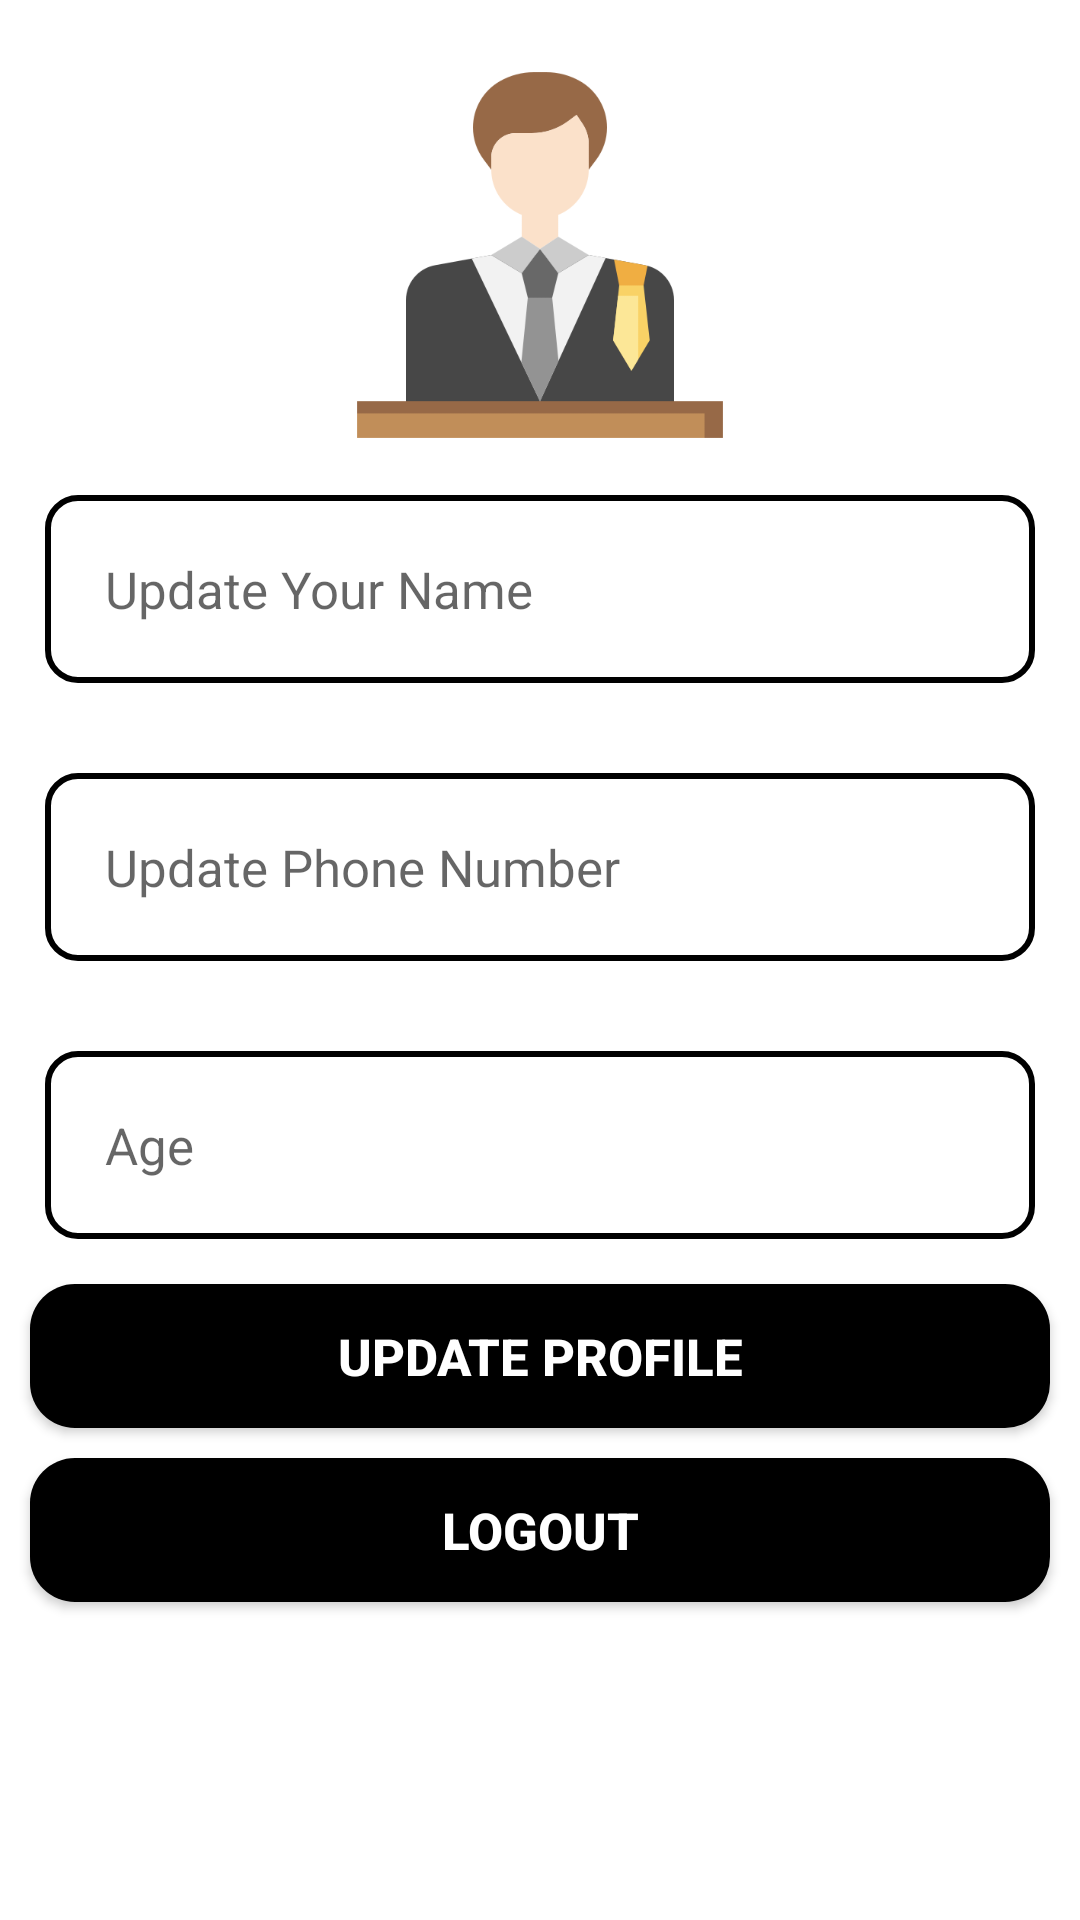

The Android layout XML behind this screen, and the referenced resources:
<!-- AndroidManifest.xml: application theme Theme.LawWithLaywerAPP -->
<!-- res/layout/fragment_client_profile.xml -->
<?xml version="1.0" encoding="utf-8"?>
<RelativeLayout xmlns:android="http://schemas.android.com/apk/res/android"
    xmlns:tools="http://schemas.android.com/tools"
    android:layout_width="match_parent"
    android:layout_height="match_parent"
    xmlns:app="http://schemas.android.com/apk/res-auto"
    tools:context=".Client.ClientProfileFragment">


    <ImageView
        android:id="@+id/profile_image"
        android:layout_width="130dp"
        android:layout_height="130dp"
        android:layout_centerHorizontal="true"
        android:layout_marginTop="20dp"
        android:src="@drawable/client" />


    <TextView
        android:id="@+id/change_name"
        android:layout_width="match_parent"
        android:layout_height="wrap_content"
        android:hint="Update Your Name"
        android:layout_margin="15dp"
        android:layout_below="@+id/profile_image"
        android:padding="20dp"
        android:textSize="17sp"
        android:background="@drawable/input_design"/>

    <TextView
        android:id="@+id/change_phone"
        android:layout_width="match_parent"
        android:layout_height="wrap_content"
        android:hint="Update Phone Number"
        android:layout_margin="15dp"
        android:layout_below="@+id/change_name"
        android:padding="20dp"
        android:textSize="17sp"
        android:background="@drawable/input_design"/>

    <TextView
        android:id="@+id/change_age"
        android:layout_width="match_parent"
        android:layout_height="wrap_content"
        android:hint="Age"
        android:layout_margin="15dp"
        android:layout_below="@+id/change_phone"
        android:padding="20dp"
        android:textSize="17sp"
        android:background="@drawable/input_design"/>

    <Button
        android:id="@+id/update_profile_btn"
        android:layout_width="match_parent"
        android:layout_height="wrap_content"
        android:text="Update Profile"
        android:textColor="#fff"
        android:textSize="17sp"
        android:textStyle="bold"
        android:padding="10dp"
        android:layout_below="@+id/change_age"
        android:background="@drawable/buttons"
        app:backgroundTint="@color/black"
        android:layout_marginLeft="10dp"
        android:layout_marginRight="10dp"
        />

    

    <Button
        android:id="@+id/patientlogout"
        android:layout_width="match_parent"
        android:layout_height="wrap_content"
        android:text="Logout"
        android:textColor="#fff"
        android:textSize="17sp"
        android:textStyle="bold"
        android:padding="10dp"
        android:layout_below="@+id/update_profile_btn"
        android:background="@drawable/buttons"
        android:layout_marginLeft="10dp"
        android:layout_marginRight="10dp"
        android:layout_marginTop="10dp"
        app:backgroundTint="@color/black"
        />

</RelativeLayout>
<!-- resources referenced by this layout -->
<resources>
  <!-- drawable buttons (drawable) -->
  <?xml version="1.0" encoding="utf-8"?>
  <shape xmlns:android="http://schemas.android.com/apk/res/android">
  
      <solid
          android:color="@color/black"
          />
  
      <corners
          android:radius="15dp"/>
  </shape>
  <!-- drawable client: png bitmap (drawable, 16238 bytes) -->
  <!-- drawable input_design (drawable) -->
  <?xml version="1.0" encoding="utf-8"?>
  <shape xmlns:android="http://schemas.android.com/apk/res/android">
  
      <stroke
          android:color="@color/black"
          android:width="2dp"/>
  
      <corners
          android:radius="10dp"/>
  
  </shape>
  <style name="Theme.LawWithLaywerAPP" parent="Theme.MaterialComponents.DayNight.DarkActionBar">
          
          <item name="colorPrimary">@color/purple_500</item>
          <item name="colorPrimaryVariant">@color/purple_700</item>
          <item name="colorOnPrimary">@color/white</item>
          
          <item name="colorSecondary">@color/teal_200</item>
          <item name="colorSecondaryVariant">@color/teal_700</item>
          <item name="colorOnSecondary">@color/black</item>
          
          <item name="android:statusBarColor" tools:targetApi="l">?attr/colorPrimaryVariant</item>
          
      </style>
  <!-- not gathered from this repository: default colours our renderer supplied (Android Studio template values) -->
  <color name="purple_500">#FF6200EE</color>
  <color name="purple_700">#FF3700B3</color>
  <color name="teal_200">#FF03DAC5</color>
  <color name="teal_700">#FF018786</color>
  <color name="black">#FF000000</color>
  <color name="white">#FFFFFFFF</color>
</resources>
